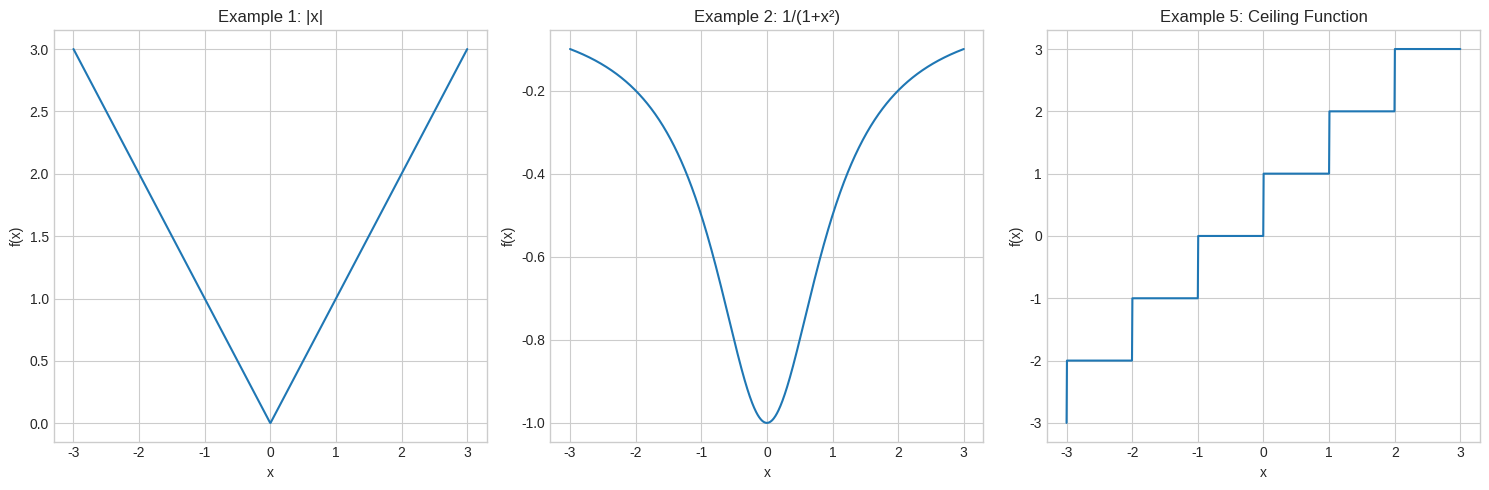
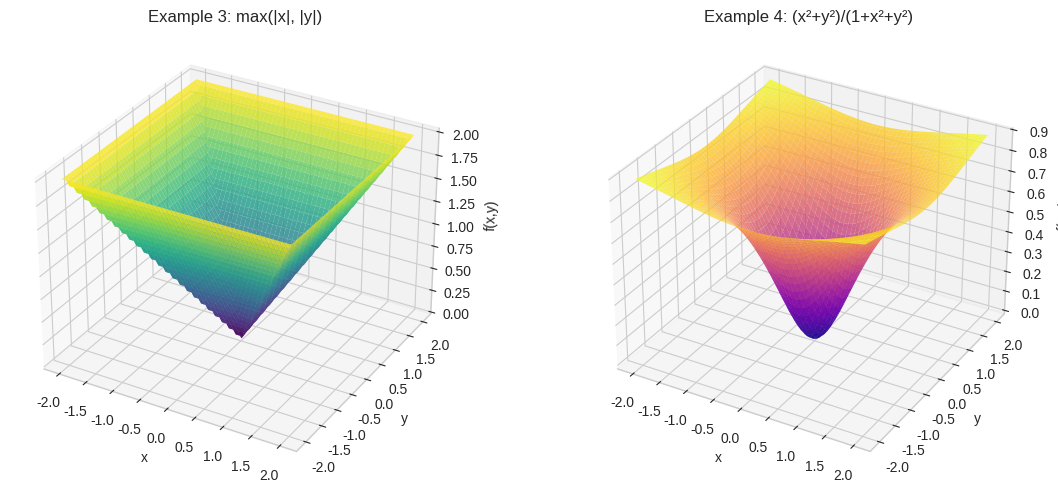
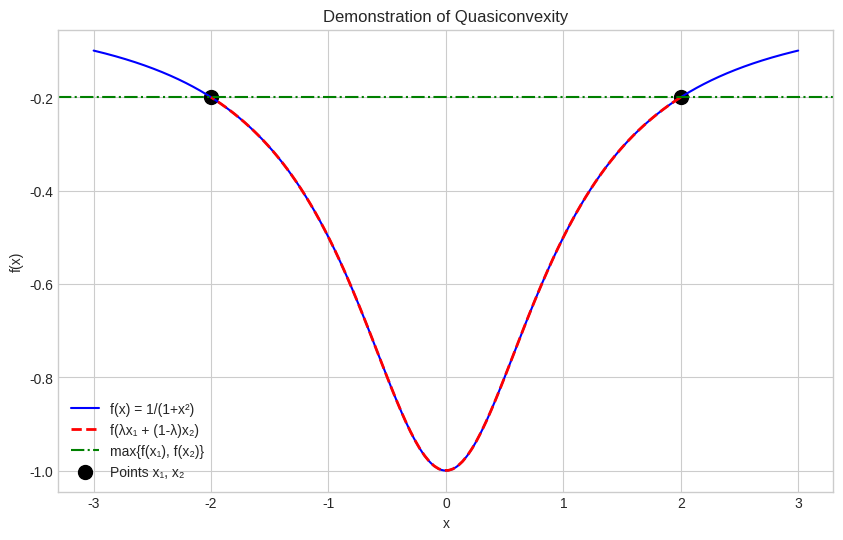

These charts were generated, in order, by the following Python code:
import matplotlib.pyplot as plt
import numpy as np

# Set up plotting parameters
plt.style.use("seaborn-v0_8-whitegrid")
plt.rcParams["figure.figsize"] = [10, 6]


# Example 1: A simple 1D quasiconvex function
def example1(x):
    """A simple quasiconvex function: f(x) = |x|"""
    return np.abs(x)


# Example 2: A quasiconvex function that is not convex
def example2(x):
    """A quasiconvex function that is not convex: f(x) = 1/(1+x^2)"""
    return -1 / (1 + x**2)


# Example 3: A 2D quasiconvex function
def example3(x, y):
    """A 2D quasiconvex function: f(x,y) = max(|x|, |y|)"""
    return np.maximum(np.abs(x), np.abs(y))


# Example 4: Another 2D quasiconvex function that is not convex
def example4(x, y):
    """A 2D quasiconvex function that is not convex: f(x,y) = x^2 + y^2 / (1 + x^2 + y^2)"""
    return (x**2 + y**2) / (1 + x**2 + y**2)


# Example 5: Ceiling function (quasiconvex but not convex)
def example5(x):
    """Ceiling function: quasiconvex but not convex"""
    return np.ceil(x)


# Plot 1D examples
x = np.linspace(-3, 3, 1000)

fig, axs = plt.subplots(1, 3, figsize=(15, 5))

# Example 1
axs[0].plot(x, example1(x))
axs[0].set_title("Example 1: |x|")
axs[0].set_xlabel("x")
axs[0].set_ylabel("f(x)")
axs[0].grid(True)

# Example 2
axs[1].plot(x, example2(x))
axs[1].set_title("Example 2: 1/(1+x²)")
axs[1].set_xlabel("x")
axs[1].set_ylabel("f(x)")
axs[1].grid(True)

# Example 5
axs[2].plot(x, example5(x))
axs[2].set_title("Example 5: Ceiling Function")
axs[2].set_xlabel("x")
axs[2].set_ylabel("f(x)")
axs[2].grid(True)

plt.tight_layout()
plt.savefig("quasiconvex_1d_examples.png")

# Plot 2D examples
x = np.linspace(-2, 2, 100)
y = np.linspace(-2, 2, 100)
X, Y = np.meshgrid(x, y)

# Example 3: 3D plot
fig = plt.figure(figsize=(12, 5))

ax1 = fig.add_subplot(121, projection="3d")
Z1 = example3(X, Y)
surf1 = ax1.plot_surface(X, Y, Z1, cmap="viridis", alpha=0.8)
ax1.set_title("Example 3: max(|x|, |y|)")
ax1.set_xlabel("x")
ax1.set_ylabel("y")
ax1.set_zlabel("f(x,y)")

# Example 4: 3D plot
ax2 = fig.add_subplot(122, projection="3d")
Z2 = example4(X, Y)
surf2 = ax2.plot_surface(X, Y, Z2, cmap="plasma", alpha=0.8)
ax2.set_title("Example 4: (x²+y²)/(1+x²+y²)")
ax2.set_xlabel("x")
ax2.set_ylabel("y")
ax2.set_zlabel("f(x,y)")

plt.tight_layout()
plt.savefig("quasiconvex_2d_examples.png")


# Demonstrate quasiconvexity property
def demonstrate_quasiconvexity():
    """Demonstrate the quasiconvexity property for example 2"""
    x = np.linspace(-3, 3, 1000)
    f_x = example2(x)

    # Choose two points
    x1, x2 = -2.0, 2.0
    f_x1, f_x2 = example2(x1), example2(x2)

    # Calculate the line segment points
    lambdas = np.linspace(0, 1, 100)
    x_lambdas = [x1 * lambda_val + x2 * (1 - lambda_val) for lambda_val in lambdas]
    f_x_lambdas = [example2(x_lambda) for x_lambda in x_lambdas]
    max_f = max(f_x1, f_x2)

    plt.figure(figsize=(10, 6))
    plt.plot(x, f_x, "b-", label="f(x) = 1/(1+x²)")
    plt.plot(x_lambdas, f_x_lambdas, "r--", linewidth=2, label="f(λx₁ + (1-λ)x₂)")
    plt.axhline(y=max_f, color="g", linestyle="-.", label="max{f(x₁), f(x₂)}")
    plt.scatter([x1, x2], [f_x1, f_x2], color="k", s=100, label="Points x₁, x₂")

    plt.title("Demonstration of Quasiconvexity")
    plt.xlabel("x")
    plt.ylabel("f(x)")
    plt.legend()
    plt.grid(True)
    plt.savefig("quasiconvexity_demo.png")

    # Print some insights
    print(f"Function value at x1={x1}: {f_x1:.4f}")
    print(f"Function value at x2={x2}: {f_x2:.4f}")
    print(f"Maximum of f(x1) and f(x2): {max_f:.4f}")
    print(
        f"All points on the line segment have f(x) ≤ {max_f:.4f}, demonstrating quasiconvexity"
    )


# Example of verifying quasiconvexity using the definition
def verify_quasiconvexity(func, x1, x2, num_points=100):
    """Verify if a function satisfies the quasiconvexity property between two points"""
    lambdas = np.linspace(0, 1, num_points)
    max_value = max(func(x1), func(x2))

    for lambda_val in lambdas:
        x_lambda = lambda_val * x1 + (1 - lambda_val) * x2
        f_x_lambda = func(x_lambda)
        if (
            f_x_lambda > max_value + 1e-10
        ):  # Add small tolerance for numerical stability
            return False

    return True


# Run the verification on our examples
if __name__ == "__main__":
    # Demonstrate quasiconvexity visually
    demonstrate_quasiconvexity()

    # Verify quasiconvexity for some example points
    test_points = [(-2, 2), (-1, 3), (0, 1), (1, 4)]

    print("\nVerifying quasiconvexity for Example 1: |x|")
    for x1, x2 in test_points:
        result = verify_quasiconvexity(example1, x1, x2)
        print(
            f"Between points {x1} and {x2}: {'Quasiconvex ✓' if result else 'Not quasiconvex ✗'}"
        )

    print("\nVerifying quasiconvexity for Example 2: 1/(1+x²)")
    for x1, x2 in test_points:
        result = verify_quasiconvexity(example2, x1, x2)
        print(
            f"Between points {x1} and {x2}: {'Quasiconvex ✓' if result else 'Not quasiconvex ✗'}"
        )

    print("\nVerifying quasiconvexity for Example 5: Ceiling function")
    for x1, x2 in test_points:
        result = verify_quasiconvexity(example5, x1, x2)
        print(
            f"Between points {x1} and {x2}: {'Quasiconvex ✓' if result else 'Not quasiconvex ✗'}"
        )
